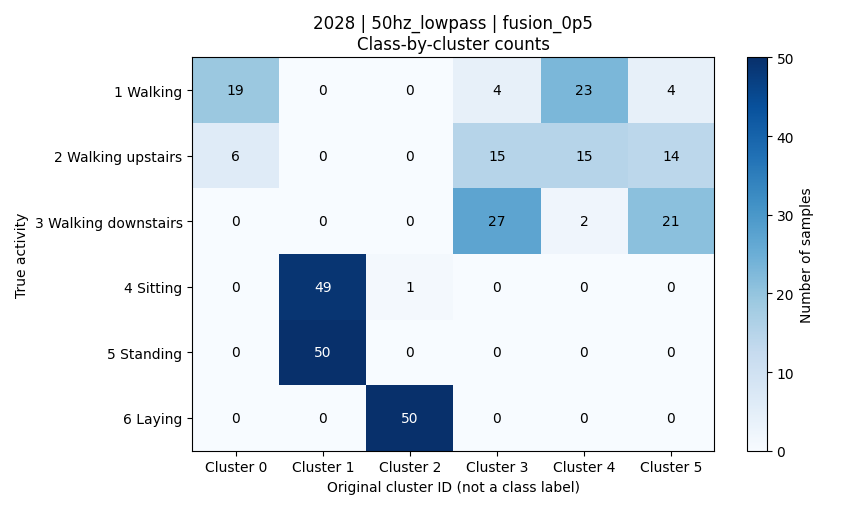

Values plotted in this chart, from the file beside it:
activity, activity_name, cluster_0, cluster_1, cluster_2, cluster_3, cluster_4, cluster_5, total
1, 平地走路, 19, 0, 0, 4, 23, 4, 50
2, 上楼, 6, 0, 0, 15, 15, 14, 50
3, 下楼, 0, 0, 0, 27, 2, 21, 50
4, 坐着, 0, 49, 1, 0, 0, 0, 50
5, 站着, 0, 50, 0, 0, 0, 0, 50
6, 躺着, 0, 0, 50, 0, 0, 0, 50
